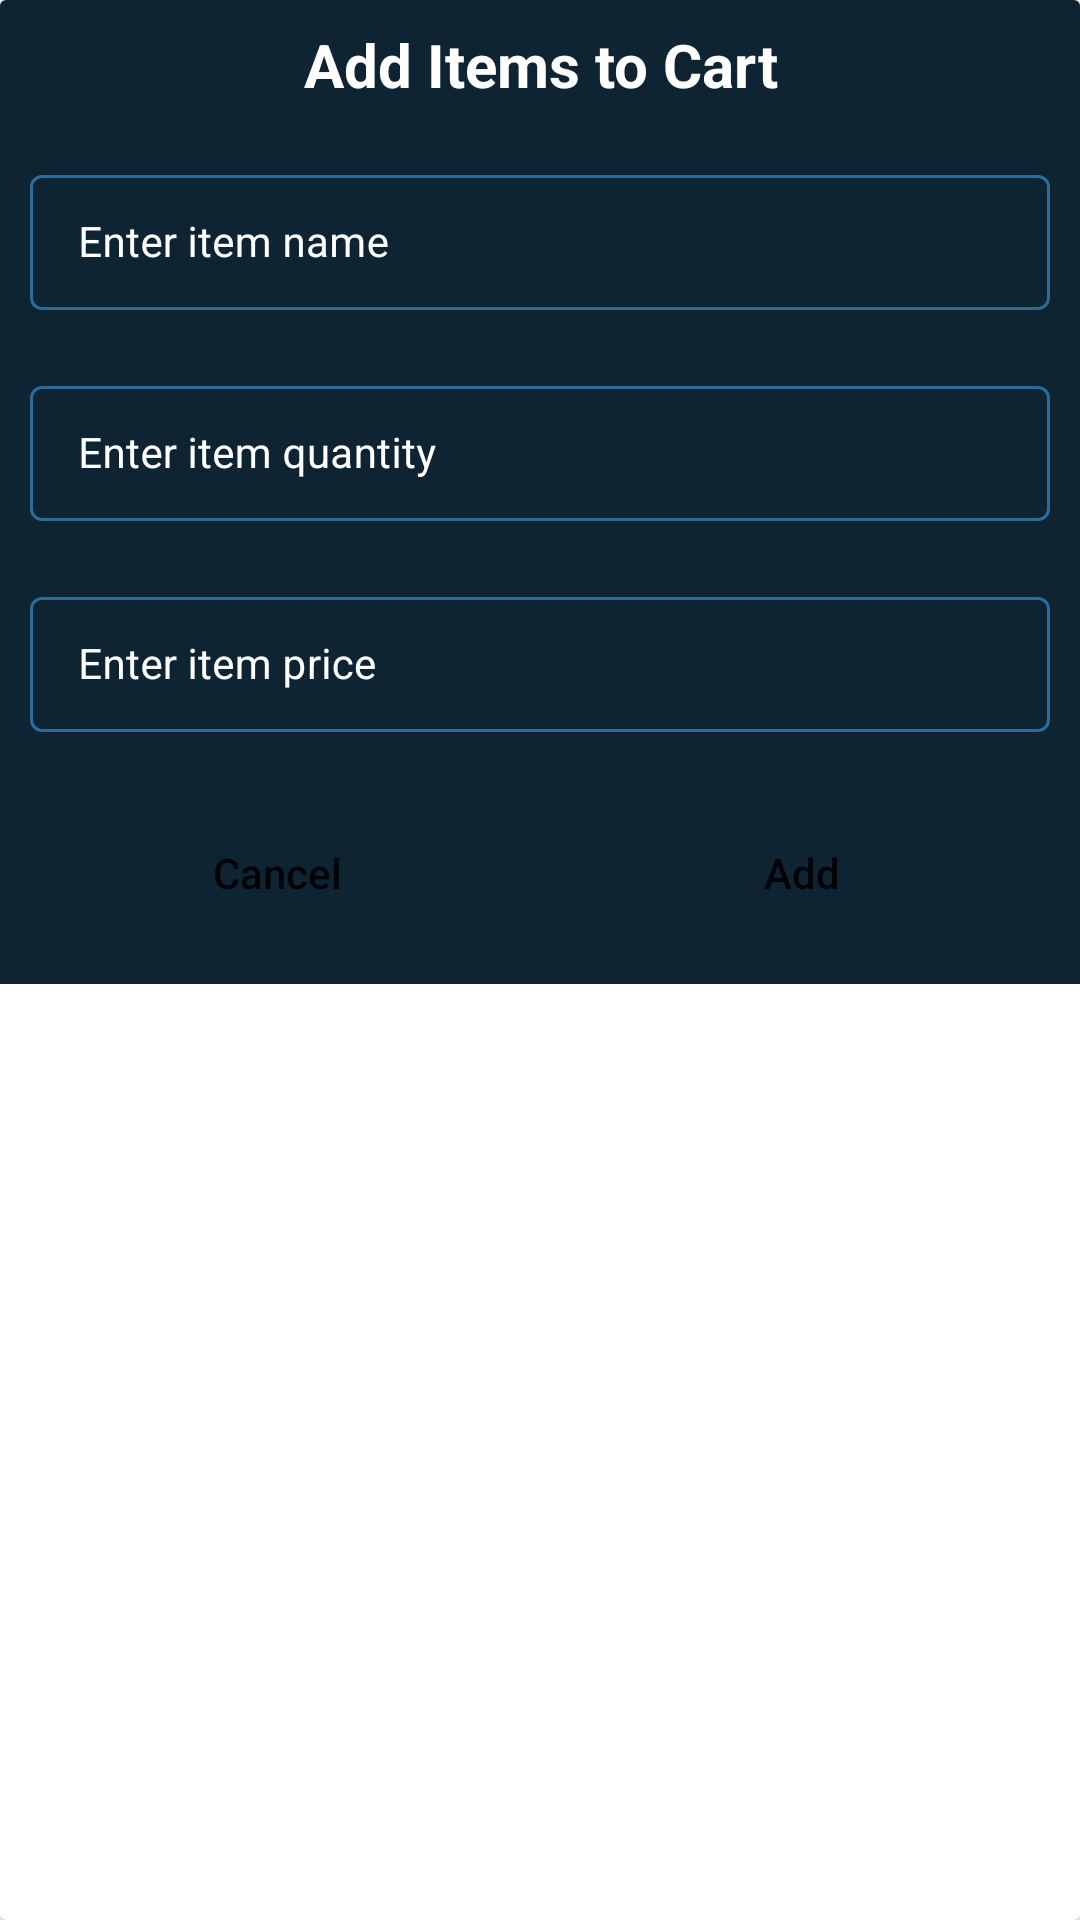

Write the Android layout XML for this screen, with the resource values it uses.
<!-- AndroidManifest.xml: application theme Theme.GroceryAppMVVM -->
<!-- res/layout/grocery_add_dialog.xml -->
<?xml version="1.0" encoding="utf-8"?>
<androidx.cardview.widget.CardView xmlns:android="http://schemas.android.com/apk/res/android"
    android:layout_width="match_parent"
    android:layout_height="wrap_content"
    android:layout_gravity="center">

    <RelativeLayout
        android:layout_width="match_parent"
        android:layout_height="wrap_content"
        android:background="@color/blue_shade_1"
        >
        <TextView
            android:layout_width="match_parent"
            android:layout_height="wrap_content"
            android:text="Add Items to Cart"
            android:textAlignment="center"
            android:textColor="@color/white"
            android:textStyle="bold"
            android:textSize="20sp"
            android:padding="4dp"
            android:layout_margin="4dp"
            android:id="@+id/TvHeading"
            />
        <LinearLayout
            android:id="@+id/dialogLl1"
            android:layout_width="match_parent"
            android:layout_height="wrap_content"
            android:orientation="vertical"
            android:layout_below="@id/TvHeading">
        <com.google.android.material.textfield.TextInputLayout
            android:layout_width="match_parent"
            android:layout_height="wrap_content"
            style="@style/TextInputEditTextTheme"
            android:layout_margin="5dp"
            android:hint="Enter item name"
            android:padding="5dp"
            android:textColorHint="@color/white"
            android:textColor="@color/white">
            <com.google.android.material.textfield.TextInputEditText
                android:layout_width="match_parent"
                android:layout_height="wrap_content"
                android:id="@+id/etItemName"
                android:inputType="text"
                android:textColorHint="@color/white"
                android:textColor="@color/white"
                android:textSize="14sp"/>
        </com.google.android.material.textfield.TextInputLayout>
        <com.google.android.material.textfield.TextInputLayout
            android:layout_width="match_parent"
            android:layout_height="wrap_content"
            style="@style/TextInputEditTextTheme"
            android:layout_margin="5dp"
            android:hint="Enter item quantity"
            android:padding="5dp"
            android:textColorHint="@color/white"
            android:textColor="@color/white">
            <com.google.android.material.textfield.TextInputEditText
                android:layout_width="match_parent"
                android:layout_height="wrap_content"
                android:id="@+id/etItemQuantity"
                android:inputType="number"
                android:textColorHint="@color/white"
                android:textColor="@color/white"
                android:textSize="14sp"/>
        </com.google.android.material.textfield.TextInputLayout>

       <com.google.android.material.textfield.TextInputLayout
            android:layout_width="match_parent"
            android:layout_height="wrap_content"
            style="@style/TextInputEditTextTheme"
            android:layout_margin="5dp"
            android:hint="Enter item price"
            android:padding="5dp"
            android:textColorHint="@color/white"
            android:textColor="@color/white">
            <com.google.android.material.textfield.TextInputEditText
                android:layout_width="match_parent"
                android:layout_height="wrap_content"
                android:id="@+id/etItemPrice"
                android:inputType="number"
                android:textColorHint="@color/white"
                android:textColor="@color/white"
                android:textSize="14sp"/>


        </com.google.android.material.textfield.TextInputLayout>

        <LinearLayout
            android:layout_width="match_parent"
            android:layout_height="wrap_content"
            android:weightSum="2"
            android:orientation="horizontal"
            android:layout_margin="5dp"
            >

            <Button
                android:layout_width="0dp"
                android:layout_height="wrap_content"
                android:layout_weight="1"
                android:text="Cancel"
                android:background="@drawable/custom_button_back"
                android:layout_margin="8dp"
                android:id="@+id/btnCancel"
                android:textAllCaps="false"
                />
            <Button
                android:layout_width="0dp"
                android:layout_height="wrap_content"
                android:layout_weight="1"
                android:text="Add"
                android:background="@drawable/custom_button_back"
                android:layout_margin="8dp"
                android:id="@+id/btnAdd"
                android:textAllCaps="false"
                />
        </LinearLayout>
        </LinearLayout>
    </RelativeLayout>

</androidx.cardview.widget.CardView>
<!-- resources referenced by this layout -->
<resources>
  <color name="blue_shade_1">#0e2433</color>
  <color name="white">#FFFFFFFF</color>
  <style name="TextInputEditTextTheme" parent="Widget.MaterialComponents.TextInputLayout.OutlinedBox.Dense">
          <item name="boxStrokeColor">#296D98</item>
          <item name="boxStrokeWidth">1dp</item>
      </style>
  <style name="Theme.GroceryAppMVVM" parent="Theme.MaterialComponents.DayNight.DarkActionBar">
          
          <item name="colorPrimary">@color/purple_500</item>
          <item name="colorPrimaryVariant">@color/purple_700</item>
          <item name="colorOnPrimary">@color/white</item>
          
          <item name="colorSecondary">@color/teal_200</item>
          <item name="colorSecondaryVariant">@color/teal_700</item>
          <item name="colorOnSecondary">@color/black</item>
          
          <item name="android:statusBarColor" tools:targetApi="l">?attr/colorPrimaryVariant</item>
          
      </style>
  <color name="purple_500">#FF6200EE</color>
  <color name="purple_700">#FF3700B3</color>
  <color name="teal_200">#FF03DAC5</color>
  <color name="teal_700">#FF018786</color>
  <color name="black">#FF000000</color>
</resources>
